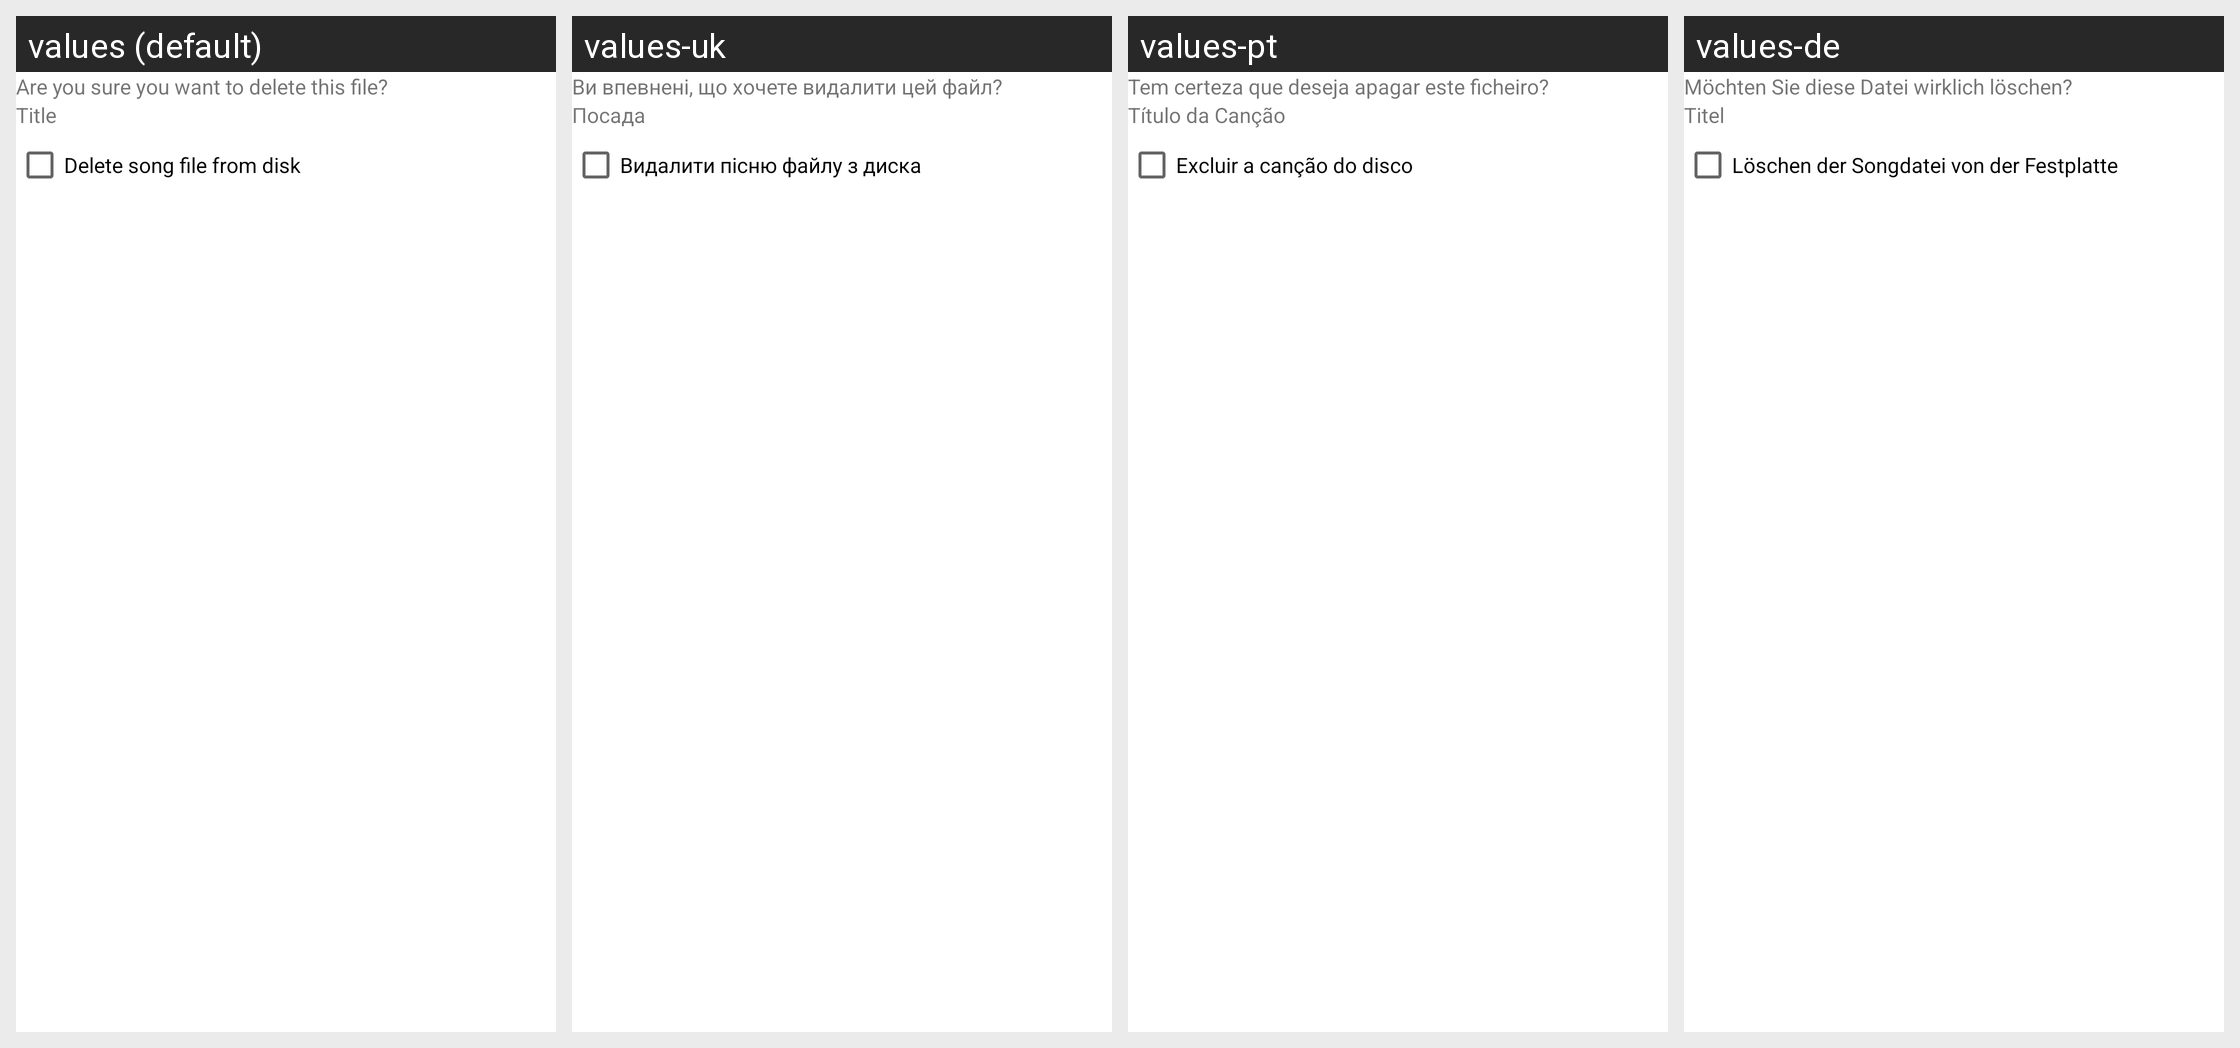

Locale-by-locale string values for the Android screen shown in this grid:
Android screen res/layout/song_delete_dialog.xml rendered under 4 locales, left to right: values (default), values-uk, values-pt, values-de. Device: Nexus 5 (rendered at 1080×1920; each locale shown at half size, 540×960, under a caption strip naming it); theme Theme.MaterialComponents.DayNight.NoActionBar.
Other locales in the repository, not shown: values-en-rGB, values-es, values-fr, values-pt-rBR.
Strings drawn on this screen, with the default value and each locale's value (text and hints the layout hard-codes, and strings that could not be matched under every locale, appear in the picture but are not listed):

are_you_sure_delete
  values: Are you sure you want to delete this file?
  values-uk: Ви впевнені, що хочете видалити цей файл?
  values-pt: Tem certeza que deseja apagar este ficheiro?
  values-de: Möchten Sie diese Datei wirklich löschen?

title
  values: Title
  values-uk: Посада
  values-pt: Título da Canção
  values-de: Titel

delete_from_disk
  values: Delete song file from disk
  values-uk: Видалити пісню файлу з диска
  values-pt: Excluir a canção do disco
  values-de: Löschen der Songdatei von der Festplatte
